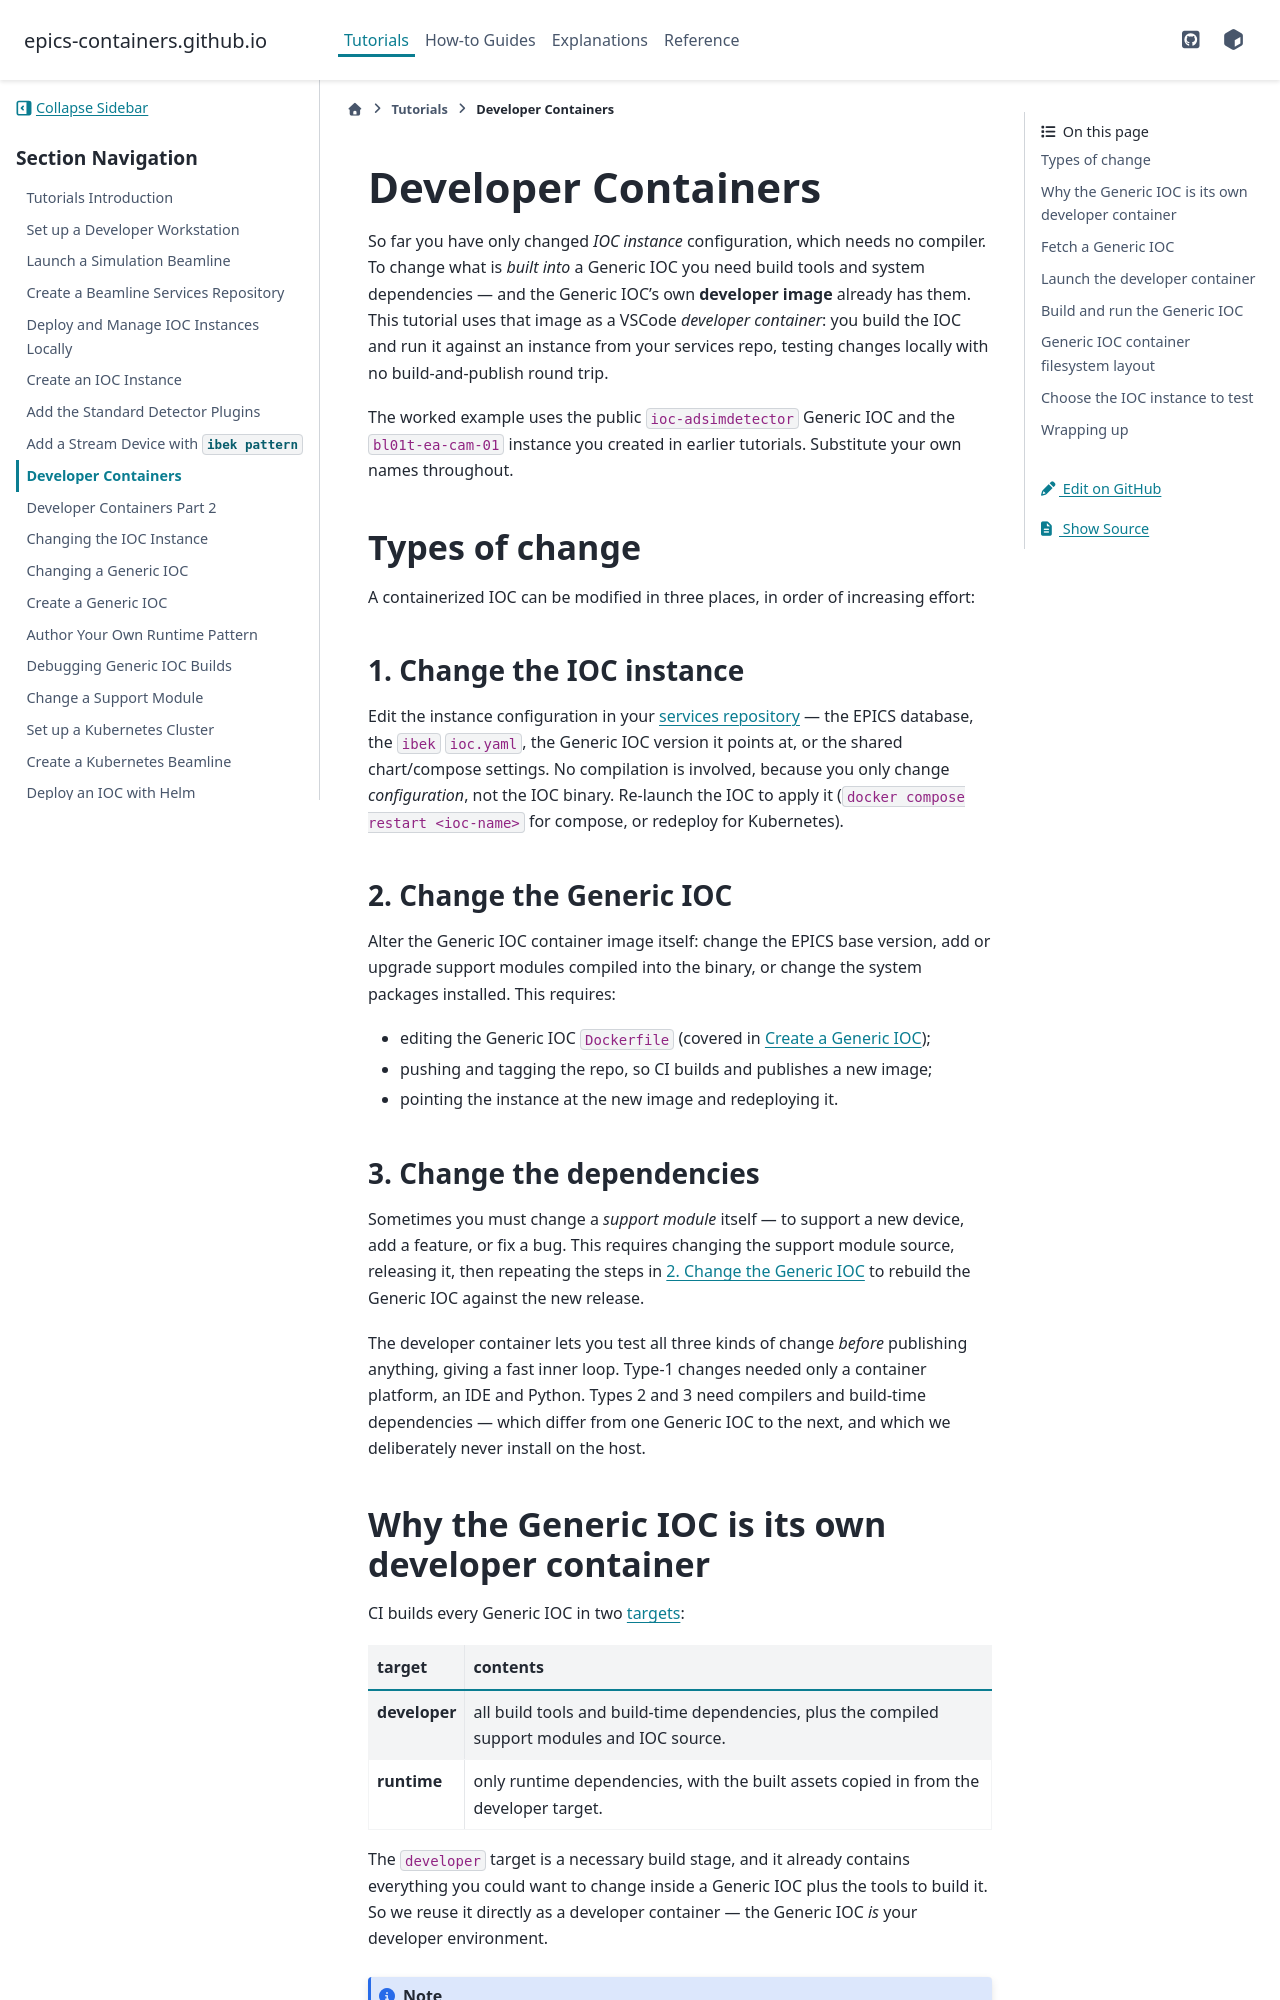

repository: epics-containers/epics-containers.github.io · page: main/tutorials/dev_container.html · generator: sphinx

# Developer Containers

So far you have only changed *IOC instance* configuration, which needs no
compiler. To change what is *built into* a Generic IOC you need build tools and
system dependencies — and the Generic IOC's own **developer image** already has
them. This tutorial uses that image as a VSCode *developer container*: you build
the IOC and run it against an instance from your services repo, testing changes
locally with no build-and-publish round trip.

The worked example uses the public `ioc-adsimdetector` Generic IOC and the
`bl01t-ea-cam-01` instance you created in earlier tutorials. Substitute your own
names throughout.

(ioc-change-types)=

## Types of change

A containerized IOC can be modified in three places, in order of increasing
effort:

(changes_1)=

### 1. Change the IOC instance

Edit the instance configuration in your {any}`services-repo` — the EPICS
database, the `ibek` `ioc.yaml`, the Generic IOC version it points at, or the
shared chart/compose settings. No compilation is involved, because you only
change *configuration*, not the IOC binary. Re-launch the IOC to apply it
(`docker compose restart <ioc-name>` for compose, or redeploy for Kubernetes).

(changes_2)=

### 2. Change the Generic IOC

Alter the Generic IOC container image itself: change the EPICS base version, add
or upgrade support modules compiled into the binary, or change the system
packages installed. This requires:

- editing the Generic IOC `Dockerfile` (covered in {any}`generic_ioc`);
- pushing and tagging the repo, so CI builds and publishes a new image;
- pointing the instance at the new image and redeploying it.

(changes_3)=

### 3. Change the dependencies

Sometimes you must change a *support module* itself — to support a new device,
add a feature, or fix a bug. This requires changing the support module source,
releasing it, then repeating the steps in [](changes_2) to rebuild the Generic
IOC against the new release.

The developer container lets you test all three kinds of change *before*
publishing anything, giving a fast inner loop. Type-1 changes needed only a
container platform, an IDE and Python. Types 2 and 3 need compilers and
build-time dependencies — which differ from one Generic IOC to the next, and
which we deliberately never install on the host.
